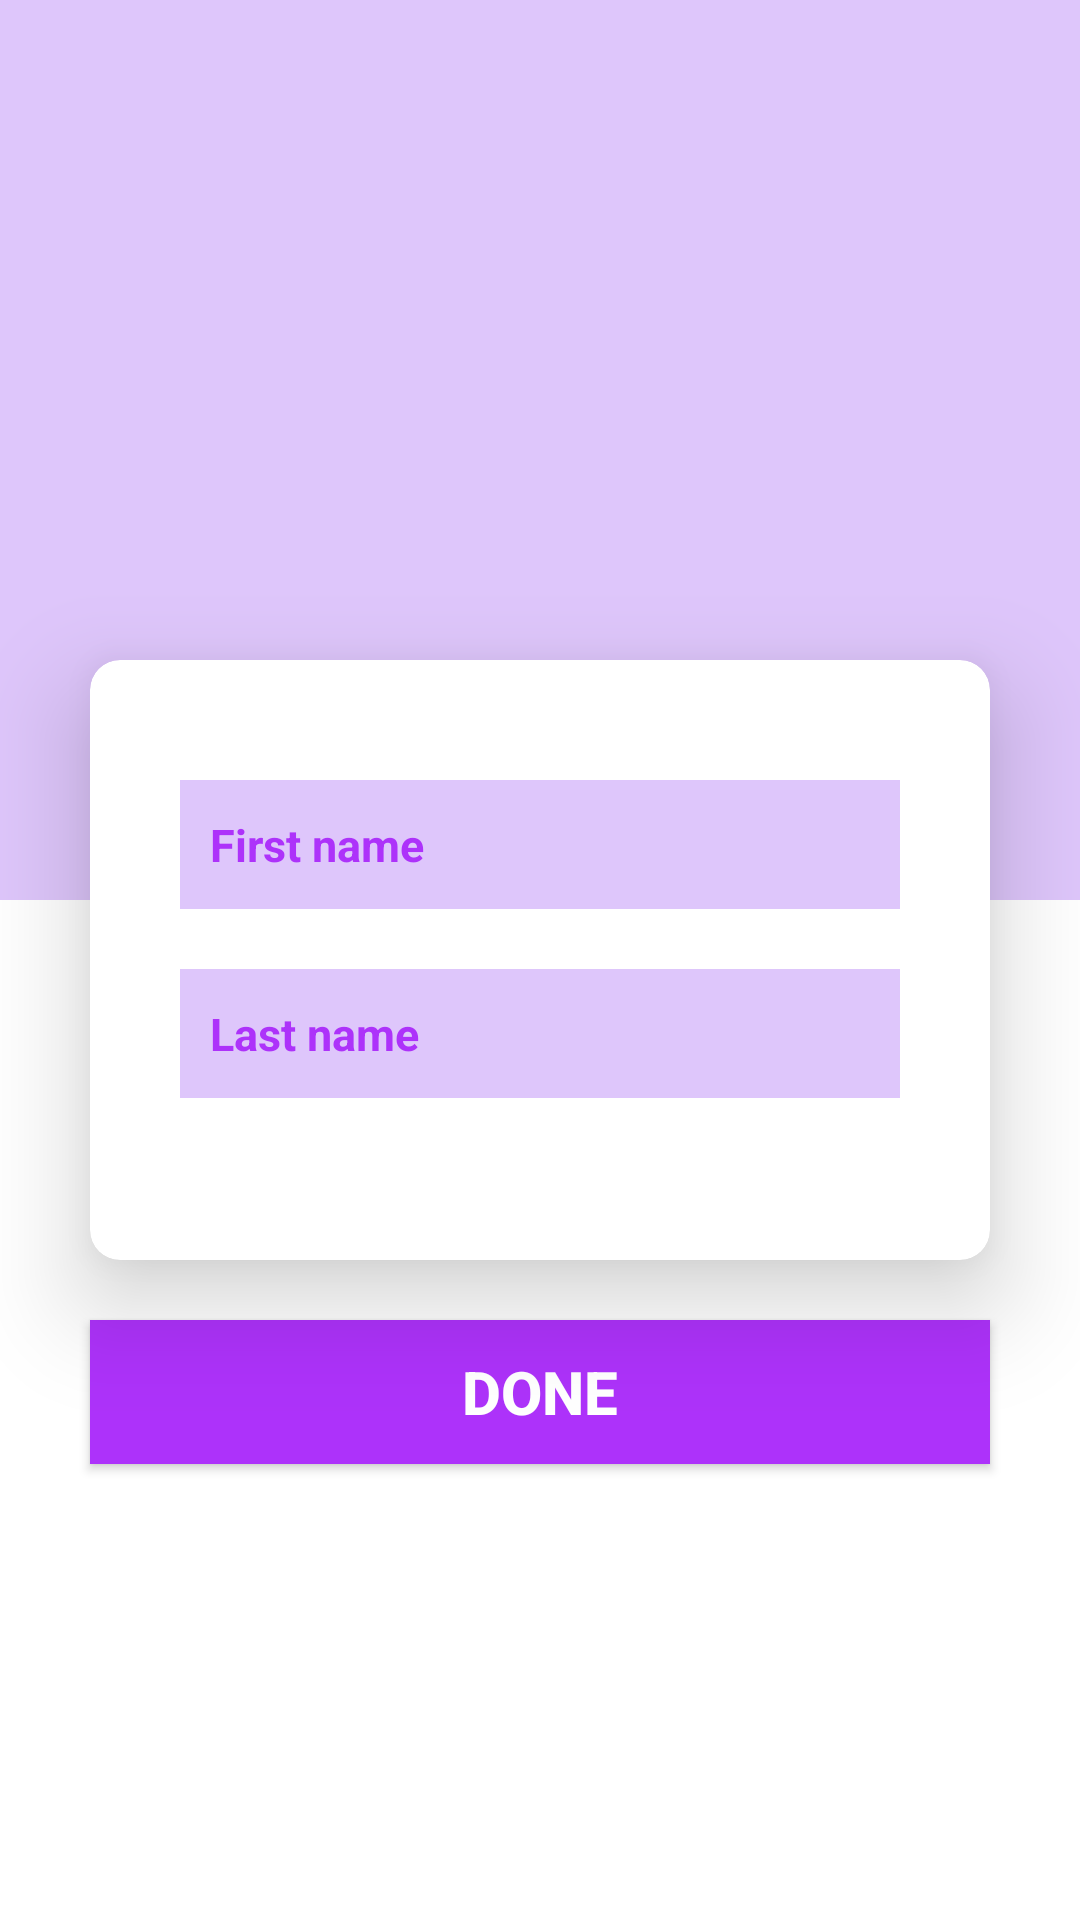

Android layout source for this screen:
<!-- AndroidManifest.xml: application theme Theme.SwiftChat -->
<!-- res/layout/activity_edit_profile.xml -->
<?xml version="1.0" encoding="utf-8"?>
<layout xmlns:app="http://schemas.android.com/apk/res-auto">

    <RelativeLayout xmlns:android="http://schemas.android.com/apk/res/android"
        xmlns:tools="http://schemas.android.com/tools"
        android:layout_width="match_parent"
        android:layout_height="match_parent"
        tools:context=".activities.EditProfileActivity">

        <View
            android:layout_width="match_parent"
            android:layout_height="300dp"
            android:background="@color/backgroundPurple" />

        <androidx.cardview.widget.CardView
            android:id="@+id/card"
            android:layout_width="match_parent"
            android:layout_height="200dp"
            android:layout_centerInParent="true"
            android:layout_marginHorizontal="30dp"
            app:cardCornerRadius="10dp"
            app:cardElevation="20dp">

            <LinearLayout
                android:layout_width="match_parent"
                android:layout_height="match_parent"
                android:layout_marginHorizontal="30dp"
                android:orientation="vertical">

                <EditText
                    android:id="@+id/edtFName"
                    android:layout_width="match_parent"
                    android:layout_height="43dp"
                    android:layout_marginTop="40dp"
                    android:background="@color/backgroundPurple"
                    android:hint="First name"
                    android:padding="10dp"
                    android:textColor="@color/purpleDark"
                    android:textColorHint="@color/purple_500"
                    android:textSize="15dp"
                    android:textStyle="bold" />

                <EditText
                    android:id="@+id/edtLName"
                    android:layout_width="match_parent"
                    android:layout_height="43dp"
                    android:layout_marginTop="20dp"
                    android:background="@color/backgroundPurple"
                    android:hint="Last name"
                    android:padding="10dp"
                    android:textColor="@color/purpleDark"
                    android:textColorHint="@color/purple_500"
                    android:textSize="15dp"
                    android:textStyle="bold" />

            </LinearLayout>
        </androidx.cardview.widget.CardView>

        <Button
            android:id="@+id/btnEditName"
            android:layout_width="match_parent"
            android:layout_height="wrap_content"
            android:layout_below="@id/card"
            android:layout_marginHorizontal="30dp"
            android:layout_marginTop="20dp"
            android:background="@color/backgroundPurple"
            android:backgroundTint="@color/purpleLight"
            android:text="DONE"
            android:textColor="@color/white"
            android:textSize="20dp"
            android:textStyle="bold" />

    </RelativeLayout>
</layout>
<!-- resources referenced by this layout -->
<resources>
  <color name="backgroundPurple">#DEC6FB</color>
  <color name="purpleDark">#2B0245</color>
  <color name="purpleLight">#AD32FA</color>
  <color name="purple_500">#AD32FA</color>
  <color name="white">#FFFFFFFF</color>
  <style name="Theme.SwiftChat" parent="Theme.MaterialComponents.DayNight.DarkActionBar">
          
          <item name="colorPrimary">@color/purple_500</item>
          <item name="colorPrimaryVariant">@color/purple_700</item>
          <item name="colorOnPrimary">@color/white</item>
          
          <item name="colorSecondary">@color/teal_200</item>
          <item name="colorSecondaryVariant">@color/teal_700</item>
          <item name="colorOnSecondary">@color/black</item>
          
          <item name="android:statusBarColor" tools:targetApi="l">?attr/colorPrimaryVariant</item>
          
      </style>
  <color name="purple_700">#AD32FA</color>
  <color name="teal_200">#FF03DAC5</color>
  <color name="teal_700">#FF018786</color>
  <color name="black">#FF000000</color>
</resources>
